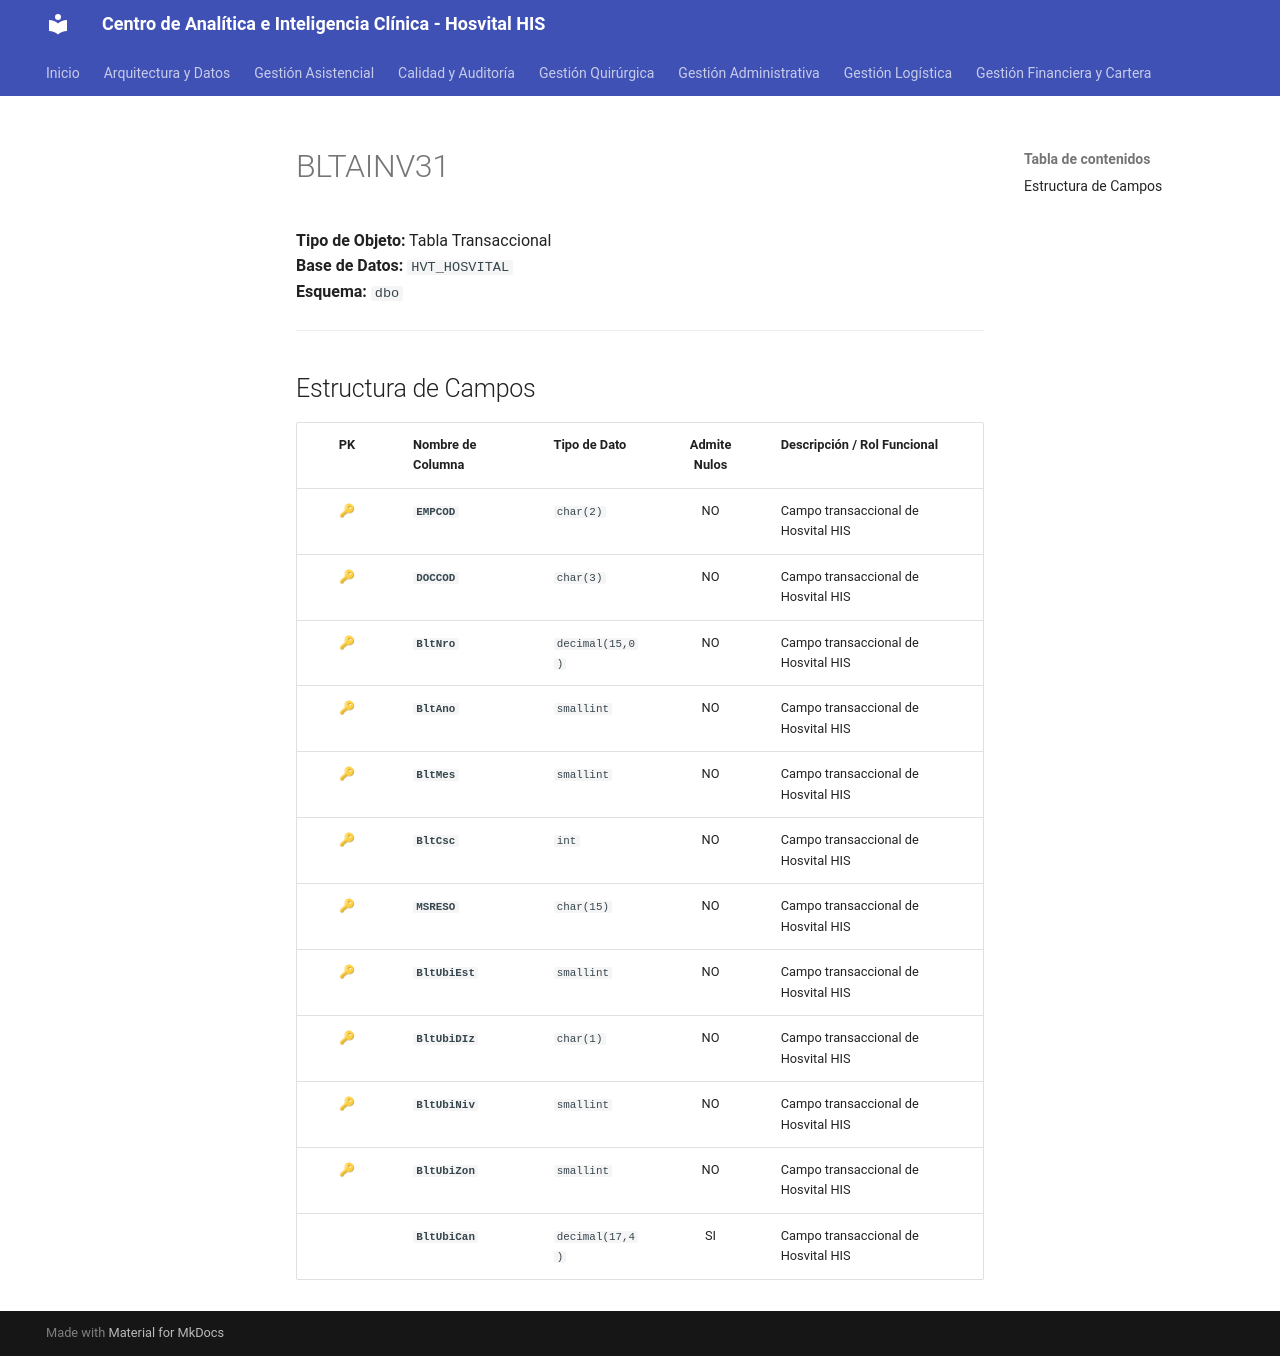

repository: SoporteSaludtech/superset-docs · page: diccionario-general/BLTAINV31/index.html · generator: mkdocs

# BLTAINV31

**Tipo de Objeto:** Tabla Transaccional  
**Base de Datos:** `HVT_HOSVITAL`  
**Esquema:** `dbo`

---

## Estructura de Campos

| PK | Nombre de Columna | Tipo de Dato | Admite Nulos | Descripción / Rol Funcional |
| :-: | :--- | :--- | :-: | :--- |
| 🔑 | **`EMPCOD`** | `char(2)` | NO | Campo transaccional de Hosvital HIS |
| 🔑 | **`DOCCOD`** | `char(3)` | NO | Campo transaccional de Hosvital HIS |
| 🔑 | **`BltNro`** | `decimal(15,0)` | NO | Campo transaccional de Hosvital HIS |
| 🔑 | **`BltAno`** | `smallint` | NO | Campo transaccional de Hosvital HIS |
| 🔑 | **`BltMes`** | `smallint` | NO | Campo transaccional de Hosvital HIS |
| 🔑 | **`BltCsc`** | `int` | NO | Campo transaccional de Hosvital HIS |
| 🔑 | **`MSRESO`** | `char(15)` | NO | Campo transaccional de Hosvital HIS |
| 🔑 | **`BltUbiEst`** | `smallint` | NO | Campo transaccional de Hosvital HIS |
| 🔑 | **`BltUbiDIz`** | `char(1)` | NO | Campo transaccional de Hosvital HIS |
| 🔑 | **`BltUbiNiv`** | `smallint` | NO | Campo transaccional de Hosvital HIS |
| 🔑 | **`BltUbiZon`** | `smallint` | NO | Campo transaccional de Hosvital HIS |
|  | **`BltUbiCan`** | `decimal(17,4)` | SI | Campo transaccional de Hosvital HIS |
